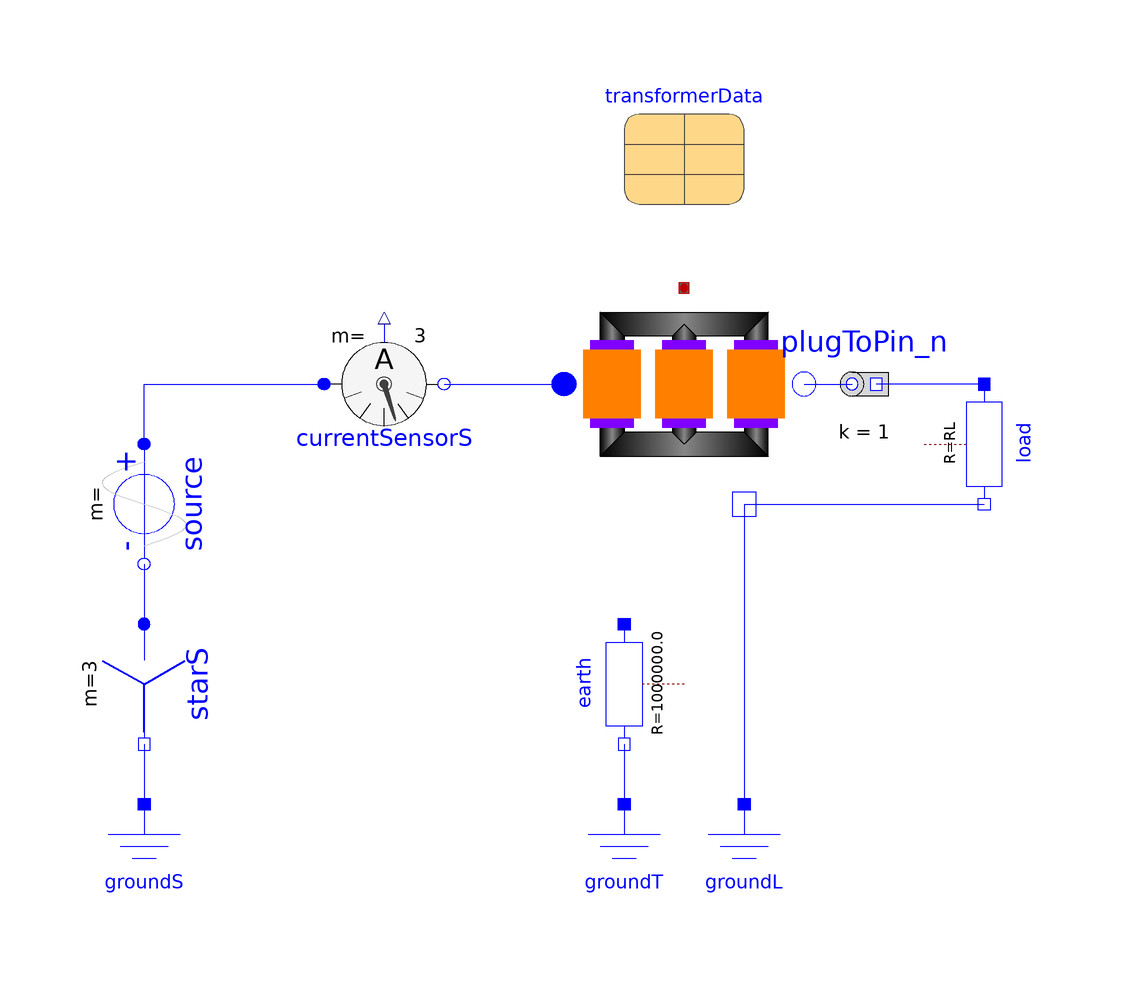

Above is the diagram view of the following Modelica model: its components placed by their Placement annotations and its connect equations drawn as lines.

model AsymmetricalLoad "AsymmetricalLoad"
  extends Modelica.Icons.Example;
  parameter Modelica.SIunits.Resistance RL=1 "Load resistance";
  Modelica.Electrical.MultiPhase.Sources.SineVoltage source(freqHz=fill(
        50, 3), V=fill(sqrt(2/3)*100, 3)) annotation (Placement(
        transformation(
        origin={-90,-10},
        extent={{-10,10},{10,-10}},
        rotation=270)));
  Modelica.Electrical.MultiPhase.Basic.Star starS annotation (Placement(
        transformation(
        origin={-90,-40},
        extent={{-10,-10},{10,10}},
        rotation=270)));
  Modelica.Electrical.Analog.Basic.Ground groundS annotation (Placement(
        transformation(extent={{-100,-80},{-80,-60}}, rotation=0)));
  Modelica.Electrical.MultiPhase.Sensors.CurrentSensor currentSensorS
    annotation (Placement(transformation(extent={{-60,20},{-40,0}},
          rotation=0)));
  Modelica.Electrical.Analog.Basic.Ground groundL annotation (Placement(
        transformation(extent={{0,-80},{20,-60}}, rotation=0)));
  parameter Modelica.Electrical.Machines.Utilities.TransformerData transformerData(
    C1=Modelica.Utilities.Strings.substring(
            transformer.VectorGroup,
            1,
            1),
    C2=Modelica.Utilities.Strings.substring(
            transformer.VectorGroup,
            2,
            2),
    f=50,
    V1=100,
    V2=100,
    SNominal=30E3,
    v_sc=0.05,
    P_sc=300) annotation (Placement(transformation(extent={{-10,40},{10,60}},
          rotation=0)));
BaseTransformers.ThreePhase.Dy.Dy01 transformer(
  n=transformerData.n,
  R1=transformerData.R1,
  L1sigma=transformerData.L1sigma,
  R2=transformerData.R2,
  L2sigma=transformerData.L2sigma,
  alpha20_1(displayUnit="1/K") = Modelica.Electrical.Machines.Thermal.Constants.alpha20Zero,
  alpha20_2(displayUnit="1/K") = Modelica.Electrical.Machines.Thermal.Constants.alpha20Zero,
  T1Ref=293.15,
  T2Ref=293.15,
  T1Operational=293.15,
  T2Operational=293.15)
                 annotation (Placement(transformation(extent={{-20,-10},{20,
          30}}, rotation=0)));

  Modelica.Electrical.MultiPhase.Basic.PlugToPin_n plugToPin_n(k=1)
    annotation (Placement(transformation(extent={{20,0},{40,20}})));
  Modelica.Electrical.Analog.Basic.Resistor load(R=RL) annotation (
      Placement(transformation(
        extent={{-10,-10},{10,10}},
        rotation=270,
        origin={50,0})));
  Modelica.Electrical.Analog.Basic.Resistor earth(R=1e6) annotation (
      Placement(transformation(
        origin={-10,-40},
        extent={{-10,10},{10,-10}},
        rotation=270)));
  Modelica.Electrical.Analog.Basic.Ground groundT annotation (Placement(
        transformation(extent={{-20,-80},{0,-60}}, rotation=0)));
initial equation
  transformer.i2[1] = 0;

equation
  connect(starS.pin_n, groundS.p)
    annotation (Line(points={{-90,-50},{-90,-60}}, color={0,0,255}));
  connect(source.plug_n, starS.plug_p)
    annotation (Line(points={{-90,-20},{-90,-30}}, color={0,0,255}));
  connect(currentSensorS.plug_n, transformer.plug1) annotation (Line(
      points={{-40,10},{-20,10}},
      color={0,0,255},
      smooth=Smooth.None));
  connect(transformer.plug2, plugToPin_n.plug_n) annotation (Line(
      points={{20,10},{28,10}},
      color={0,0,255},
      smooth=Smooth.None));
  connect(transformer.starpoint2, groundL.p) annotation (Line(
      points={{10,-10},{10,-60}},
      color={0,0,255},
      smooth=Smooth.None));
  connect(load.p, plugToPin_n.pin_n) annotation (Line(
      points={{50,10},{32,10}},
      color={0,0,255},
      smooth=Smooth.None));
  connect(transformer.starpoint2, load.n) annotation (Line(
      points={{10,-10},{50,-10}},
      color={0,0,255},
      smooth=Smooth.None));
  connect(source.plug_p, currentSensorS.plug_p) annotation (Line(
      points={{-90,0},{-90,10},{-60,10}},
      color={0,0,255},
      smooth=Smooth.None));
  connect(earth.n, groundT.p) annotation (Line(points={{-10,-50},{-10,-50},
          {-10,-60}}, color={0,0,255}));
  annotation (Documentation(info="<HTML>
<h4>Asymmetrical (singlephase) load:</h4>
<p>
You may choose different connections.
</p>
<p>
<b>Please pay attention</b> to proper grounding of the primary and secondary part of the whole circuit.<br>
The primary and secondary starpoint are available as connectors, if the connection is not delta (D or d).
</p>
<p>
In some cases it may be necessary to ground the transformer's starpoint even though the source's or load's starpoint are grounded:
</p>
<ul>
<li>Yy with primary starpoint connected to source's starpoint: primary current in only one phase</li>
<li>Yy primary starpoint  not connected to source's starpoint: secondary voltage breaks down</li>
<li>Yz ... Grounding of transformer's primary starpoint with reasonable high earthing resistance is necessary.</li>
<li>Dy ... Load current in two   primary phases.</li>
<li>Dz ... Load current in three primary phases.</li>
</ul>
</HTML>"),
     experiment(StopTime=0.1, Interval=0.001));
end AsymmetricalLoad;